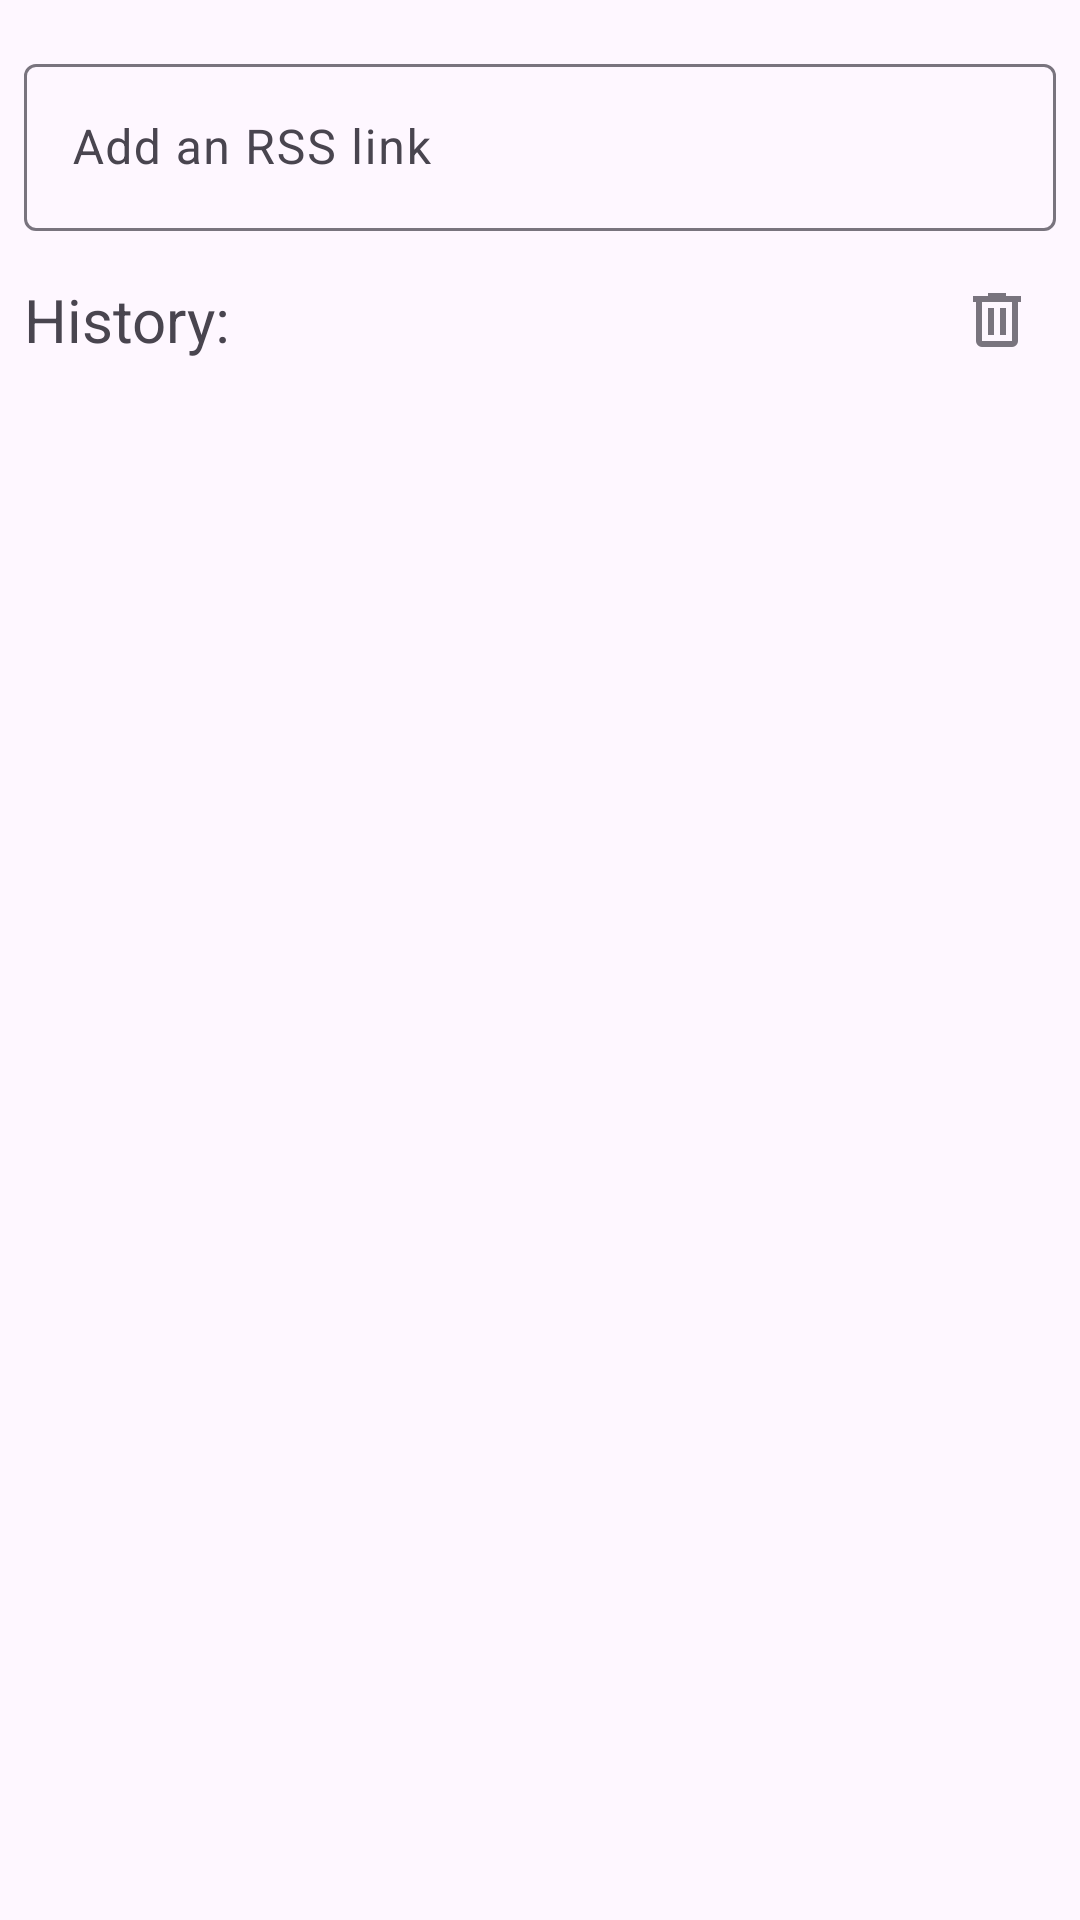

Here is an Android app screen rendered from its layout file. Give the layout XML and the strings, colors and styles it references.
<!-- AndroidManifest.xml: application theme Theme.Podcast -->
<!-- res/layout/fragment_home.xml -->
<?xml version="1.0" encoding="utf-8"?>
<androidx.constraintlayout.widget.ConstraintLayout xmlns:android="http://schemas.android.com/apk/res/android"
    xmlns:app="http://schemas.android.com/apk/res-auto"
    xmlns:tools="http://schemas.android.com/tools"
    android:layout_width="match_parent"
    android:layout_height="match_parent"
    tools:context=".ui.home.HomeFragment">

    <com.google.android.material.textfield.TextInputLayout
        android:id="@+id/text_input_layout"
        android:layout_width="match_parent"
        android:layout_height="wrap_content"
        android:layout_marginStart="@dimen/simple_margin"
        android:layout_marginTop="@dimen/vertical_margin"
        android:layout_marginEnd="@dimen/simple_margin"
        app:endIconMode="clear_text"
        app:layout_constraintEnd_toEndOf="parent"
        app:layout_constraintStart_toStartOf="parent"
        app:layout_constraintTop_toTopOf="parent"
        app:startIconContentDescription="@string/add_rss_link">

        <com.google.android.material.textfield.TextInputEditText
            android:id="@+id/text_input"
            android:layout_width="match_parent"
            android:layout_height="wrap_content"
            android:hint="@string/add_rss_link"
            android:inputType="textUri" />

    </com.google.android.material.textfield.TextInputLayout>

    <TextView
        android:id="@+id/text_view_history"
        android:layout_width="0dp"
        android:layout_height="wrap_content"
        android:layout_marginStart="@dimen/simple_margin"
        android:layout_marginTop="@dimen/vertical_margin"
        android:layout_marginEnd="@dimen/simple_margin"
        android:text="@string/history"
        android:textAlignment="viewStart"
        android:textSize="20sp"
        app:layout_constraintEnd_toStartOf="@+id/image_view_delete_all"
        app:layout_constraintStart_toStartOf="parent"
        app:layout_constraintTop_toBottomOf="@+id/text_input_layout" />

    <ImageView
        android:id="@+id/image_view_delete_all"
        android:layout_width="wrap_content"
        android:layout_height="wrap_content"
        android:layout_marginStart="@dimen/vertical_margin"
        android:layout_marginEnd="@dimen/vertical_margin"
        android:padding="@dimen/simple_padding"
        android:contentDescription="@string/delete_all"
        android:src="@drawable/ic_delete_24dp"
        app:layout_constraintBottom_toBottomOf="@+id/text_view_history"
        app:layout_constraintEnd_toEndOf="parent"
        app:layout_constraintTop_toTopOf="@+id/text_view_history" />

    <androidx.recyclerview.widget.RecyclerView
        android:id="@+id/recycler_view"
        android:layout_width="match_parent"
        android:layout_height="0dp"
        android:layout_marginTop="@dimen/simple_margin"
        android:layout_marginBottom="@dimen/margin_bottom"
        app:layout_constraintBottom_toBottomOf="parent"
        app:layout_constraintEnd_toEndOf="parent"
        app:layout_constraintStart_toStartOf="parent"
        app:layout_constraintTop_toBottomOf="@+id/text_view_history"
        tools:itemCount="6"
        tools:listitem="@layout/item_history" />

</androidx.constraintlayout.widget.ConstraintLayout>
<!-- res/layout/item_history.xml (included above) -->
<?xml version="1.0" encoding="utf-8"?>
<androidx.constraintlayout.widget.ConstraintLayout xmlns:android="http://schemas.android.com/apk/res/android"
    xmlns:app="http://schemas.android.com/apk/res-auto"
    xmlns:tools="http://schemas.android.com/tools"
    android:layout_width="match_parent"
    android:layout_height="wrap_content"
    android:layout_margin="@dimen/simple_margin"
    android:background="@drawable/bg_item_history"
    android:paddingTop="@dimen/simple_padding"
    android:paddingBottom="@dimen/simple_padding">

    <TextView
        android:id="@+id/text_view_history_title"
        android:layout_width="0dp"
        android:layout_height="wrap_content"
        android:layout_marginStart="@dimen/horizontal_margin"
        android:layout_marginEnd="@dimen/horizontal_margin"
        android:textSize="18sp"
        app:layout_constraintBottom_toBottomOf="parent"
        app:layout_constraintEnd_toEndOf="parent"
        app:layout_constraintStart_toStartOf="parent"
        app:layout_constraintTop_toTopOf="parent"
        tools:text="History example" />

</androidx.constraintlayout.widget.ConstraintLayout>
<!-- resources referenced by this layout -->
<resources>
  <dimen name="horizontal_margin">16dp</dimen>
  <dimen name="simple_margin">8dp</dimen>
  <dimen name="vertical_margin">16dp</dimen>
  <!-- drawable bg_item_history (drawable) -->
  <?xml version="1.0" encoding="utf-8"?>
  <shape android:shape="rectangle"
      xmlns:android="http://schemas.android.com/apk/res/android">
      <corners android:radius="4dp" />
      <stroke
          android:width="1dp"
          android:color="?attr/colorOutline"/>
  </shape>
  <!-- drawable ic_delete_24dp (drawable) -->
  <vector xmlns:android="http://schemas.android.com/apk/res/android" android:height="24dp" android:tint="?attr/colorOutline" android:viewportHeight="960" android:viewportWidth="960" android:width="24dp">
        
      <path android:fillColor="?attr/colorOutline" android:pathData="M280,840Q247,840 223.5,816.5Q200,793 200,760L200,240L160,240L160,160L360,160L360,120L600,120L600,160L800,160L800,240L760,240L760,760Q760,793 736.5,816.5Q713,840 680,840L280,840ZM680,240L280,240L280,760Q280,760 280,760Q280,760 280,760L680,760Q680,760 680,760Q680,760 680,760L680,240ZM360,680L440,680L440,320L360,320L360,680ZM520,680L600,680L600,320L520,320L520,680ZM280,240L280,240L280,760Q280,760 280,760Q280,760 280,760L280,760Q280,760 280,760Q280,760 280,760L280,240Z"/>
      
  </vector>
  <string name="add_rss_link">Add an RSS link</string>
  <string name="delete_all">Delete all</string>
  <string name="history">History:</string>
  <style name="Theme.Podcast" parent="Theme.Material3.DayNight">
          
          <item name="colorPrimary">@color/grey</item>
          <item name="colorPrimaryVariant">@color/dark_grey</item>
          <item name="colorOnPrimary">@color/white</item>
          
          <item name="colorSecondary">@color/grey</item>
          <item name="colorSecondaryVariant">@color/dark_grey</item>
          <item name="colorOnSecondary">@color/black</item>
          
          <item name="android:statusBarColor">?attr/colorPrimaryVariant</item>
          
      </style>
  <color name="grey">#FF777777</color>
  <color name="dark_grey">#FF282828</color>
  <color name="white">#FFFFFFFF</color>
  <color name="black">#FF000000</color>
</resources>
